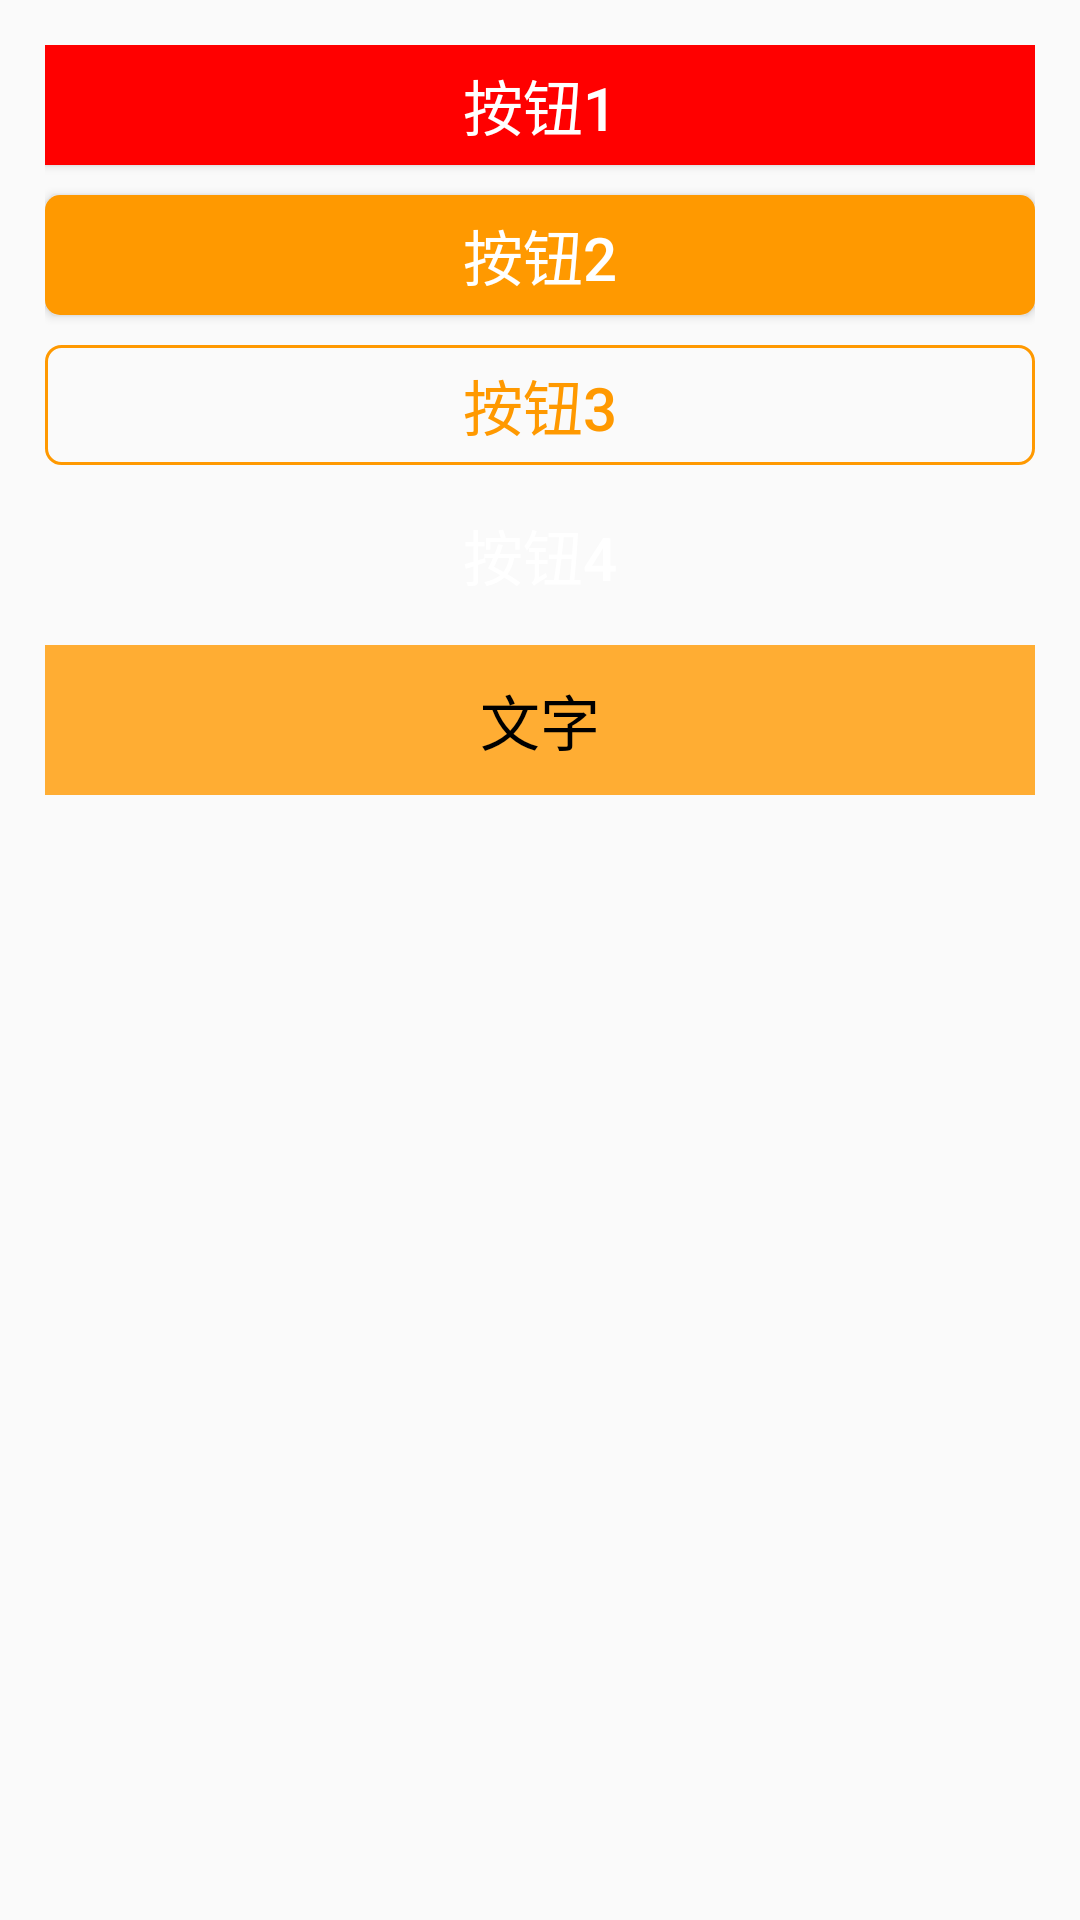

Write the Android layout XML for this screen, with the resource values it uses.
<!-- AndroidManifest.xml: application theme AppTheme -->
<!-- res/layout/activity_button.xml -->
<?xml version="1.0" encoding="utf-8"?>
<RelativeLayout xmlns:android="http://schemas.android.com/apk/res/android"
    android:layout_width="match_parent"
    android:layout_height="match_parent"
    android:padding="15dp">
    
    <Button
        android:id="@+id/btn_1"
        android:layout_width="match_parent"
        android:layout_height="40dp"
        android:text="按钮1"
        android:textSize="20sp"
        android:textColor="#FFFFFF"
        android:background="#FF0000"/>

    <Button
        android:id="@+id/btn_2"
        android:layout_width="match_parent"
        android:layout_height="40dp"
        android:text="按钮2"
        android:textSize="20sp"
        android:textColor="#FFFFFF"
        android:background="@drawable/bg_btn2"
        android:layout_below="@id/btn_1"
        android:layout_marginTop="10dp"/>

    <Button
        android:id="@+id/btn_3"
        android:layout_width="match_parent"
        android:layout_height="40dp"
        android:text="按钮3"
        android:textSize="20sp"
        android:textColor="#FF9900"
        android:layout_below="@id/btn_2"
        android:background="@drawable/bg_btn3"
        android:layout_marginTop="10dp"/>

    <Button
        android:id="@+id/btn_4"
        android:layout_width="match_parent"
        android:layout_height="40dp"
        android:text="按钮4"
        android:textSize="20sp"
        android:textColor="#FFFFFF"
        android:background="@drawable/bg_btn4"
        android:layout_below="@id/btn_3"
        android:layout_marginTop="10dp"
        android:onClick="showToast"/>

    <TextView
        android:id="@id/tv_1"
        android:layout_width="match_parent"
        android:layout_height="50dp"
        android:textColor="#000000"
        android:textSize="20sp"
        android:text="文字"
        android:layout_below="@id/btn_4"
        android:layout_marginTop="10dp"
        android:background="#FFAD33"
        android:gravity="center"/>
</RelativeLayout>
<!-- resources referenced by this layout -->
<resources>
  <!-- drawable bg_btn2 (drawable) -->
  <?xml version="1.0" encoding="utf-8"?>
  <shape xmlns:android="http://schemas.android.com/apk/res/android"
      android:shape="rectangle">
      <solid
          android:color="#FF9900"/>
      <corners android:radius="5dp" />
  </shape>
  <!-- drawable bg_btn3 (drawable) -->
  <?xml version="1.0" encoding="utf-8"?>
  <shape xmlns:android="http://schemas.android.com/apk/res/android"
      android:shape="rectangle">
      <stroke
          android:width="1dp"
          android:color="#FF9900"/>
      <corners android:radius="5dp" />
  </shape>
  <style name="AppTheme" parent="Theme.AppCompat.Light.DarkActionBar">
          
          <item name="colorPrimary">@color/colorPrimary</item>
          <item name="colorPrimaryDark">@color/colorPrimaryDark</item>
          <item name="colorAccent">@color/colorAccent</item>
      </style>
  <!-- not gathered from this repository: default colours our renderer supplied (Android Studio template values) -->
  <color name="colorPrimary">#FF6200EE</color>
  <color name="colorPrimaryDark">#FF3700B3</color>
  <color name="colorAccent">#FF03DAC5</color>
</resources>
